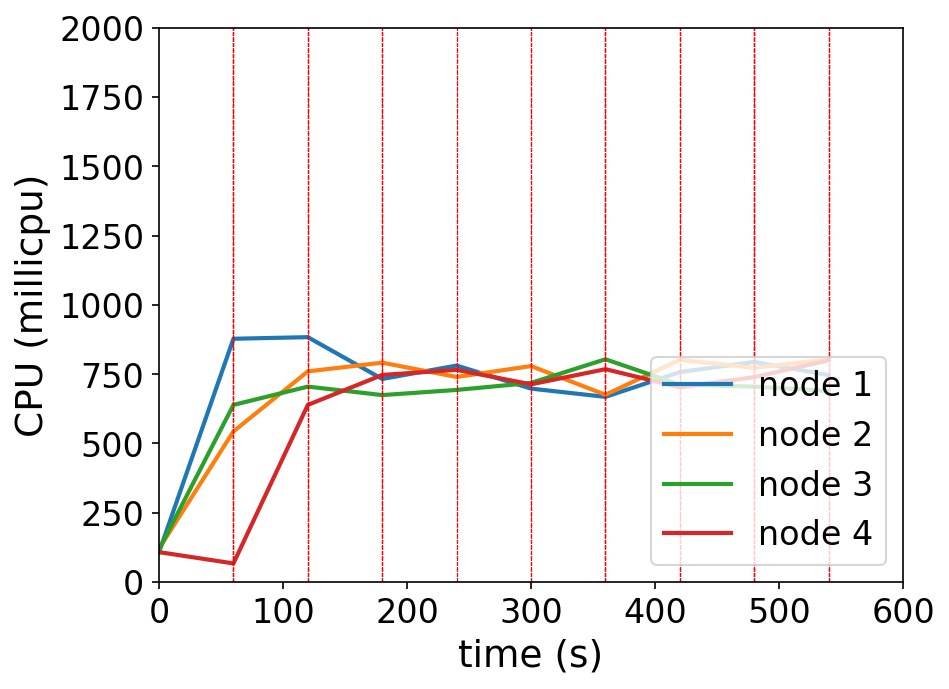

Source data for this figure (header and first rows):
timestamp, ppgcc-m02_pod_amount, ppgcc-m02_memory, ppgcc-m02_cpu, ppgcc-m03_pod_amount, ppgcc-m03_memory, ppgcc-m03_cpu, ppgcc-m04_pod_amount, ppgcc-m04_memory, ppgcc-m04_cpu, ppgcc-m05_pod_amount, ppgcc-m05_memory, ppgcc-m05_cpu
0, 5, 1050676, 107378336, 5, 1069292, 120905176, 5, 1066168, 117642267, 5, 1072052, 108099222
60, 5, 1084072, 877823488, 5, 1092260, 543527955, 5, 1087288, 639157763, 5, 1077068, 67320800
120, 4, 1061500, 883539547, 12, 1165388, 760099692, 2, 1054816, 705166809, 2, 1063604, 639208198
180, 6, 1089408, 732720823, 5, 1096484, 791505533, 5, 1082668, 674592527, 4, 1082348, 747247044
240, 2, 1043076, 781151288, 4, 1084736, 739896186, 6, 1095472, 693191598, 8, 1129604, 765670462
300, 2, 1041096, 697944718, 7, 1116944, 779326771, 5, 1087420, 718520615, 6, 1112180, 713425459
360, 2, 1041624, 668151625, 2, 1062812, 675788056, 6, 1102996, 803834480, 10, 1148084, 768102646
420, 8, 1108044, 757536553, 6, 1106224, 801952423, 2, 1056004, 712008593, 4, 1085384, 702783250
480, 5, 1079796, 794133864, 6, 1108336, 772696631, 4, 1073956, 705102562, 5, 1095284, 739263255
540, 5, 1078212, 746928302, 6, 1109920, 803839787, 4, 1077124, 689427284, 5, 1095416, 799871484
